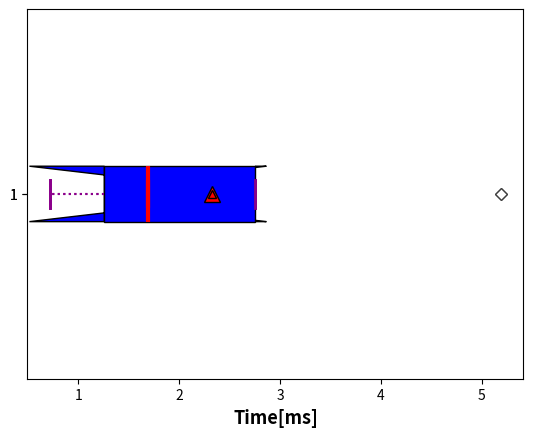

Generate this figure with matplotlib:
from typing import List

import matplotlib
import numpy as np
from matplotlib import pyplot as plt


mu, sigma = 0.5, 0.5  # mean and standard deviation

s = np.random.lognormal(mu, sigma, 4)

plot_backend = matplotlib.get_backend()
mng = plt.get_current_fig_manager()
if plot_backend == 'TkAgg':
    mng.resize(*mng.window.maxsize())
elif plot_backend == 'wxAgg':
    mng.frame.Maximize(True)
elif plot_backend == 'Qt4Agg':
    mng.window.showMaximized()


# Creating axes instance
bp = plt.boxplot(s, patch_artist=True,
                 notch='True', vert=0, showmeans=True, meanprops={'markerfacecolor': 'red', 'markeredgecolor': 'black', 'markersize': '12'}, showfliers=True)

colors = ['#0000FF', '#00FF00',
          '#FFFF00', '#FF00FF']

for patch, color in zip(bp['boxes'], colors):
    patch.set_facecolor(color)

# changing color and linewidth of
# whiskers
for whisker in bp['whiskers']:
    whisker.set(color='#8B008B',
                linewidth=1.5,
                linestyle=":")

# changing color and linewidth of
# caps
for cap in bp['caps']:
    cap.set(color='#8B008B',
            linewidth=2)

# changing color and linewidth of
# medians
for median in bp['medians']:
    median.set(color='red',
               linewidth=3)

# changing style of fliers
for flier in bp['fliers']:
    flier.set(marker='D',
              color='#e7298a',
              alpha=0.5)

plt.xlabel("Time[ms]", fontweight='bold', style='italic', fontsize=13)


plt.grid()

plt.show()


# Creating axes instance
bp = plt.boxplot(s, patch_artist=True, vert=0, showmeans=True, meanprops={'markerfacecolor': "red", 'markeredgecolor': 'black'})

colors = ['#0000FF', '#00FF00',
          '#FFFF00', '#FF00FF']

for patch, color in zip(bp['boxes'], colors):
    patch.set_facecolor(color)

# changing color and linewidth of
# whiskers
for whisker in bp['whiskers']:
    whisker.set(color='#8B008B',
                linewidth=1.5,
                linestyle=":")

# changing color and linewidth of
# caps
for cap in bp['caps']:
    cap.set(color='#8B008B',
            linewidth=2)

# changing color and linewidth of
# medians
for median in bp['medians']:
    median.set(color='red',
               linewidth=3)

# changing style of fliers
for flier in bp['fliers']:
    flier.set(marker='D',
              color='#e7298a',
              alpha=0.5)

plt.xlabel("Time[ms]", fontweight='bold', style='italic', fontsize=13)


plt.grid()

plt.show()